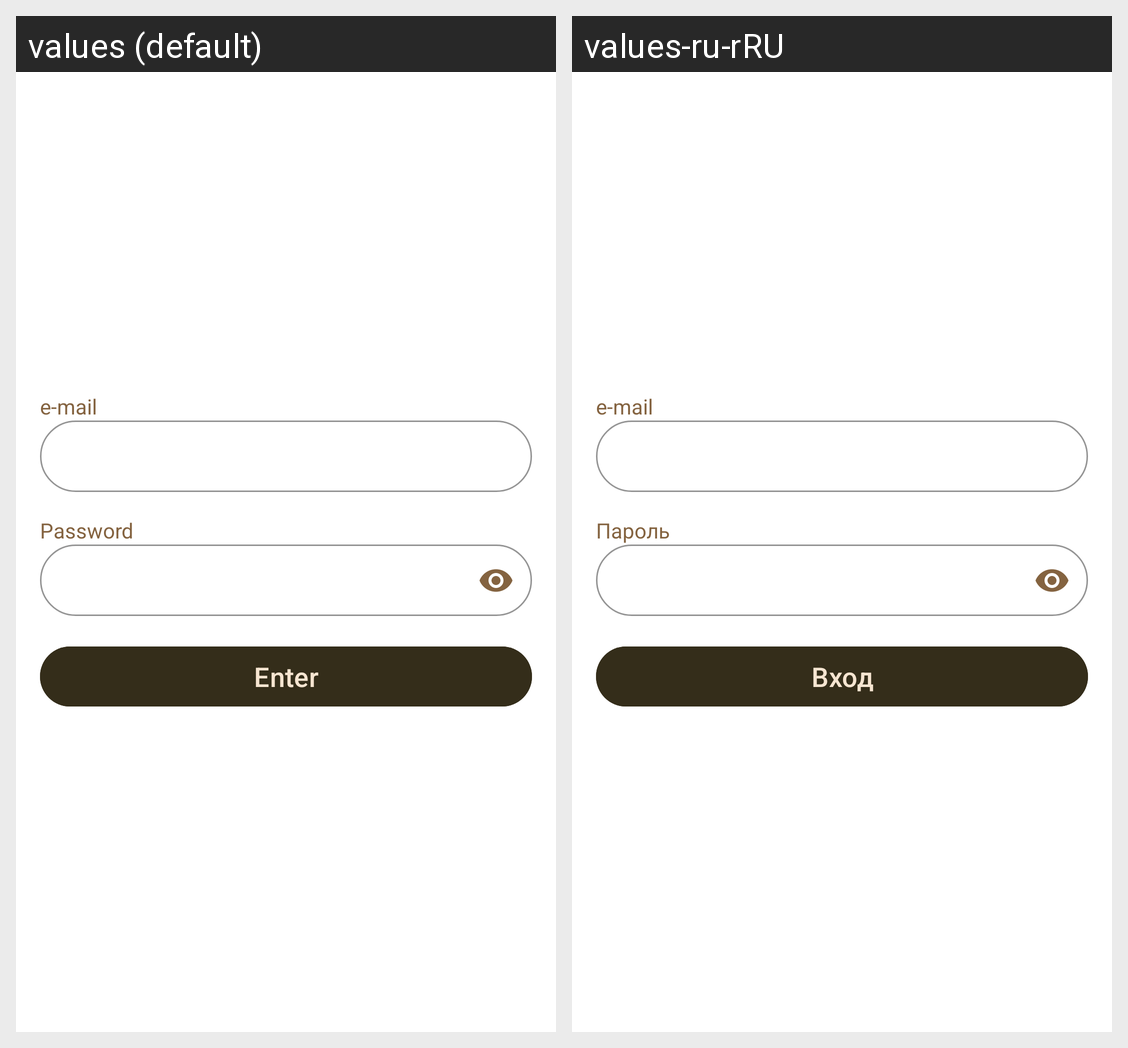

Here is an Android app screen in its default locale and in the app's own translations. Write out the translated-string differences for the strings that appear on this screen.
Android screen res/layout/fragment_login.xml rendered under 2 locales, left to right: values (default), values-ru-rRU. Device: Nexus 5 (rendered at 1080×1920; each locale shown at half size, 540×960, under a caption strip naming it); theme Theme.Coffee.
Strings drawn on this screen, with the default value and each locale's value (text and hints the layout hard-codes, and strings that could not be matched under every locale, appear in the picture but are not listed):

email
  values: e-mail
  values-ru-rRU: e-mail  [not translated; the default value is used]

password
  values: Password
  values-ru-rRU: Пароль

enter
  values: Enter
  values-ru-rRU: Вход
